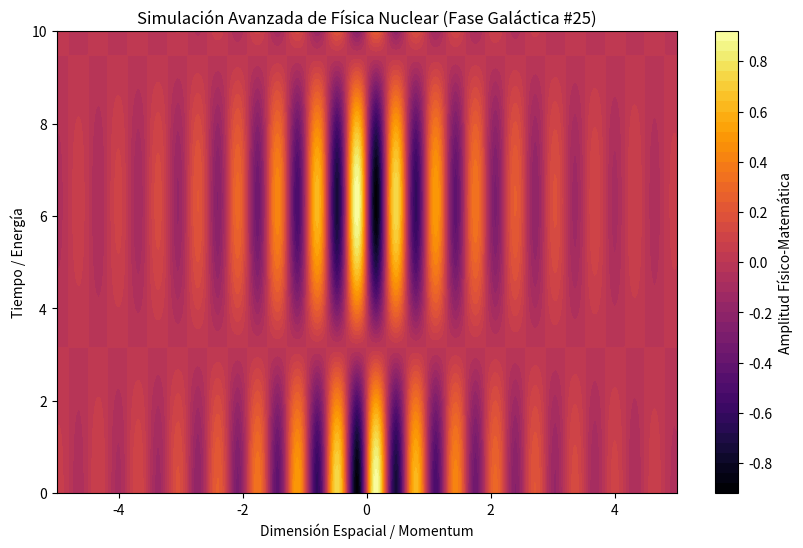

Write Python code to recreate this figure.
%matplotlib inline
# Simulación Galáctica: Física Nuclear - Variante 25
import numpy as np
import matplotlib.pyplot as plt

# Parámetros Físicos Aleatorios
param_1 = 9.793
param_2 = 0.497
param_3 = 0.588

t = np.linspace(0, 10, 500)
x = np.linspace(-5, 5, 500)
X, T = np.meshgrid(x, t)

# Ecuación Base (Avanzada)
Z = np.sin(X * param_1) * np.cos(T * param_2) * np.exp(-np.abs(X) * param_3)

plt.figure(figsize=(10, 6))
plt.contourf(X, T, Z, 50, cmap='inferno')
plt.colorbar(label='Amplitud Físico-Matemática')
plt.title(r'Simulación Avanzada de Física Nuclear (Fase Galáctica #25)')
plt.xlabel('Dimensión Espacial / Momentum')
plt.ylabel('Tiempo / Energía')
plt.show()
